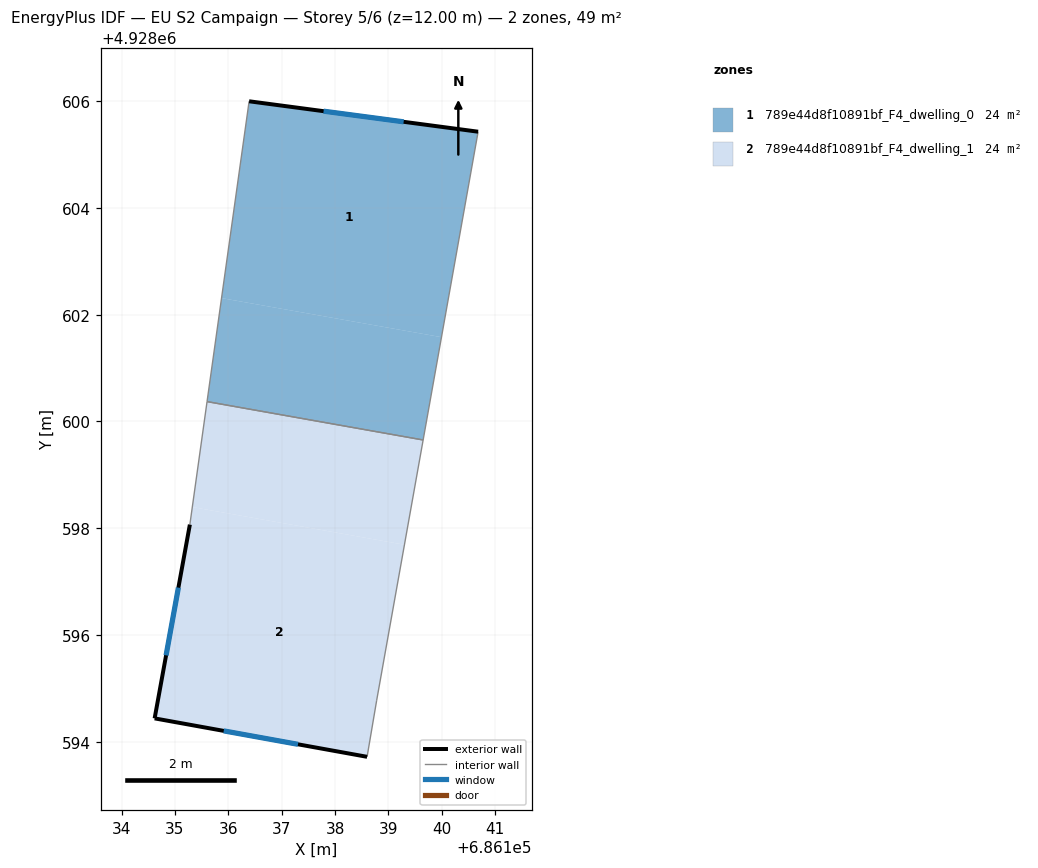
=== STOREY PLAN SPEC (per zone: floor XY polygon, exterior-wall plan segments, windows/doors) ===
zone 1: 789e44d8f10891bf_F4_dwelling_0  (24.3 m²)
  floor: (686139.99, 4928601.58) (686140.68, 4928605.43) (686136.39, 4928606.00) (686135.87, 4928602.31)
  floor: (686139.65, 4928599.65) (686139.99, 4928601.58) (686135.87, 4928602.31) (686135.60, 4928600.37)
  exterior wall: (686136.39, 4928606.00) – (686140.68, 4928605.43)  [4.3 m]
    window: (686137.78, 4928605.81) – (686139.28, 4928605.61)  [1.6 m²]
  interior walls: 3
zone 2: 789e44d8f10891bf_F4_dwelling_1  (24.4 m²)
  floor: (686139.30, 4928597.69) (686139.65, 4928599.65) (686135.60, 4928600.37) (686135.32, 4928598.40)
  floor: (686138.60, 4928593.72) (686138.78, 4928594.78) (686139.30, 4928597.69) (686135.32, 4928598.40) (686135.28, 4928598.07) (686134.62, 4928594.44)
  exterior wall: (686138.60, 4928593.72) – (686134.62, 4928594.44)  [4.0 m]
    window: (686137.30, 4928593.95) – (686135.91, 4928594.20)  [1.5 m²]
  exterior wall: (686134.62, 4928594.44) – (686135.28, 4928598.07)  [3.7 m]
    window: (686134.83, 4928595.62) – (686135.06, 4928596.89)  [1.4 m²]
  interior walls: 4

=== DERIVED (storey summary) ===
Building: EU S2 Campaign
Storey: 5 of 6  (floor level z = 12.00 m)
Storey gross floor area: 48.7 m²
Zones on this storey: 2
  - 789e44d8f10891bf_F4_dwelling_0: floor 24.3 m²; exterior wall 4.3 m (13.0 m²); 1 window(s) 1.6 m²; WWR 12.2%
  - 789e44d8f10891bf_F4_dwelling_1: floor 24.4 m²; exterior wall 7.7 m (23.2 m²); 2 window(s) 2.8 m²; WWR 12.2%
Zone adjacency (shared interzone walls):
  - 789e44d8f10891bf_F4_dwelling_0 ↔ 789e44d8f10891bf_F4_dwelling_1